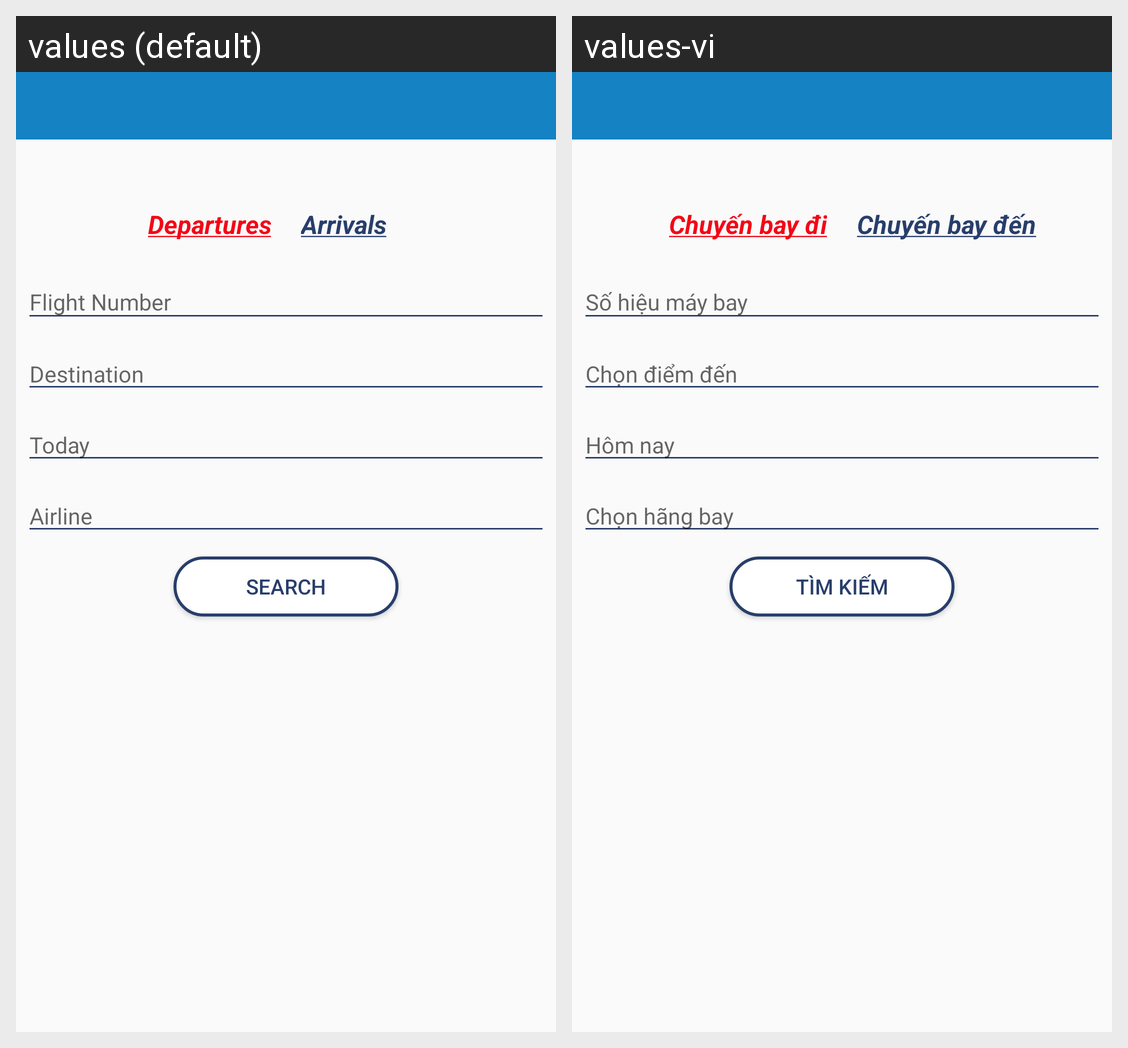

Locale-by-locale string values for the Android screen shown in this grid:
Android screen res/layout/activity_search_flight.xml rendered under 2 locales, left to right: values (default), values-vi. Device: Nexus 5 (rendered at 1080×1920; each locale shown at half size, 540×960, under a caption strip naming it); theme Theme.AppCompat.Light.NoActionBar.
Strings drawn on this screen, with the default value and each locale's value (text and hints the layout hard-codes, and strings that could not be matched under every locale, appear in the picture but are not listed):

departures
  values: Departures
  values-vi: Chuyến bay đi

arrivals
  values: Arrivals
  values-vi: Chuyến bay đến

edt_filght_address
  values: Destination
  values-vi: Chọn điểm đến

edt_filght_date
  values: Today
  values-vi: Hôm nay

edt_filght_airline
  values: Airline
  values-vi: Chọn hãng bay

btn_search
  values: Search
  values-vi: Tìm kiếm
